Run: headless pygame with SDL's dummy video driver; simulated clock (each Clock.tick advances the game by its frame time, no real sleeping); random seed 0; keys injected as events and as key.get_pressed() state; no mouse input.
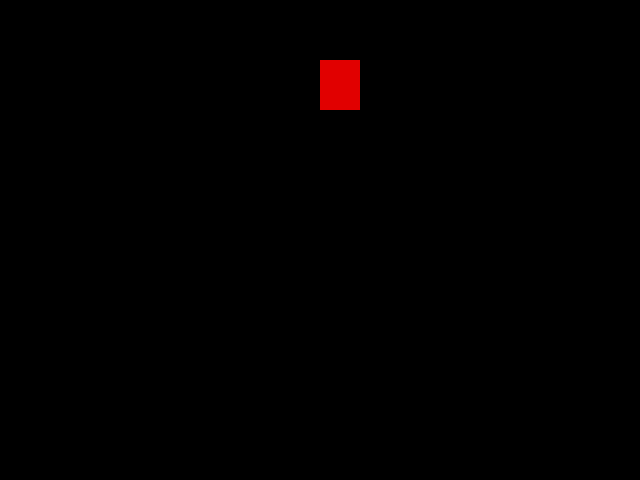
Frame 1 of 4 · flips 1–60 · no input
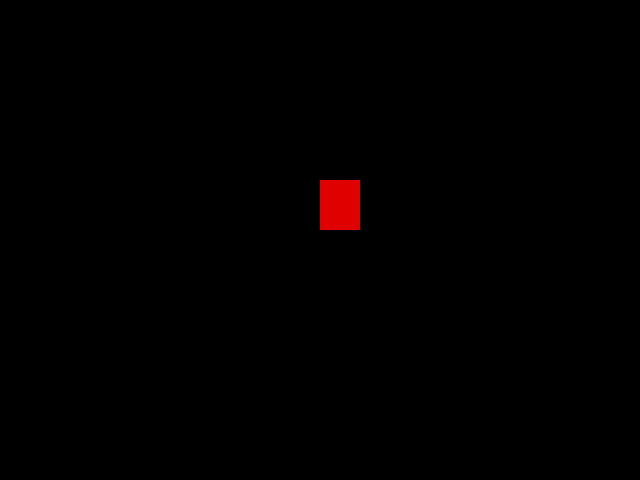
Frame 2 of 4 · flips 61–180 · tapped SPACE, RETURN · held RIGHT (→), D
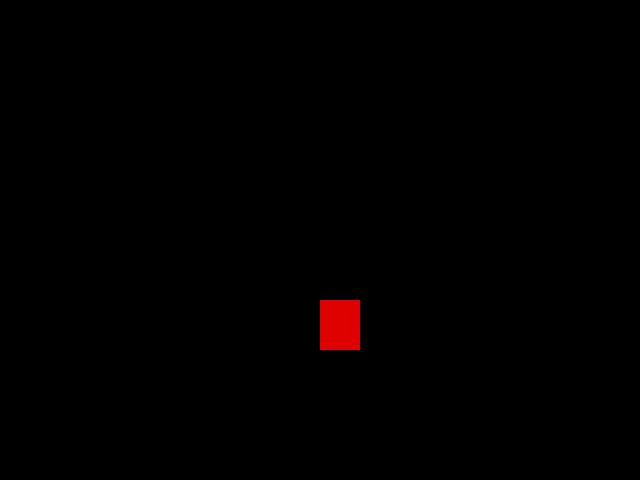
Frame 3 of 4 · flips 181–300 · held DOWN (↓), S
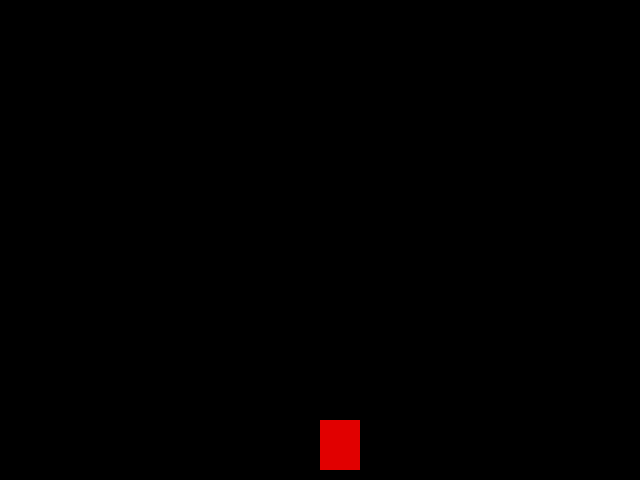
Frame 4 of 4 · flips 301–420 · held LEFT (←), A, UP (↑), W

The pygame program that drew these frames:

import pygame
from pygame.locals import *
from sys import exit

pygame.init()

clock = pygame.time.Clock()

largura = 640
altura = 480

x = largura / 2
y = 0

tela = pygame.display.set_mode((largura, altura))
pygame.display.set_caption("Jogo")

while True:
    clock.tick(300)
    tela.fill((0, 0, 0))
    for event in pygame.event.get():
        
        if event.type == QUIT:
            pygame.quit()
            exit()
            
    if y >= altura:
        y = 0
            
    y += 1
    pygame.draw.rect(tela, (225, 0, 0), (x, y, 40, 50))
    pygame.display.update()
